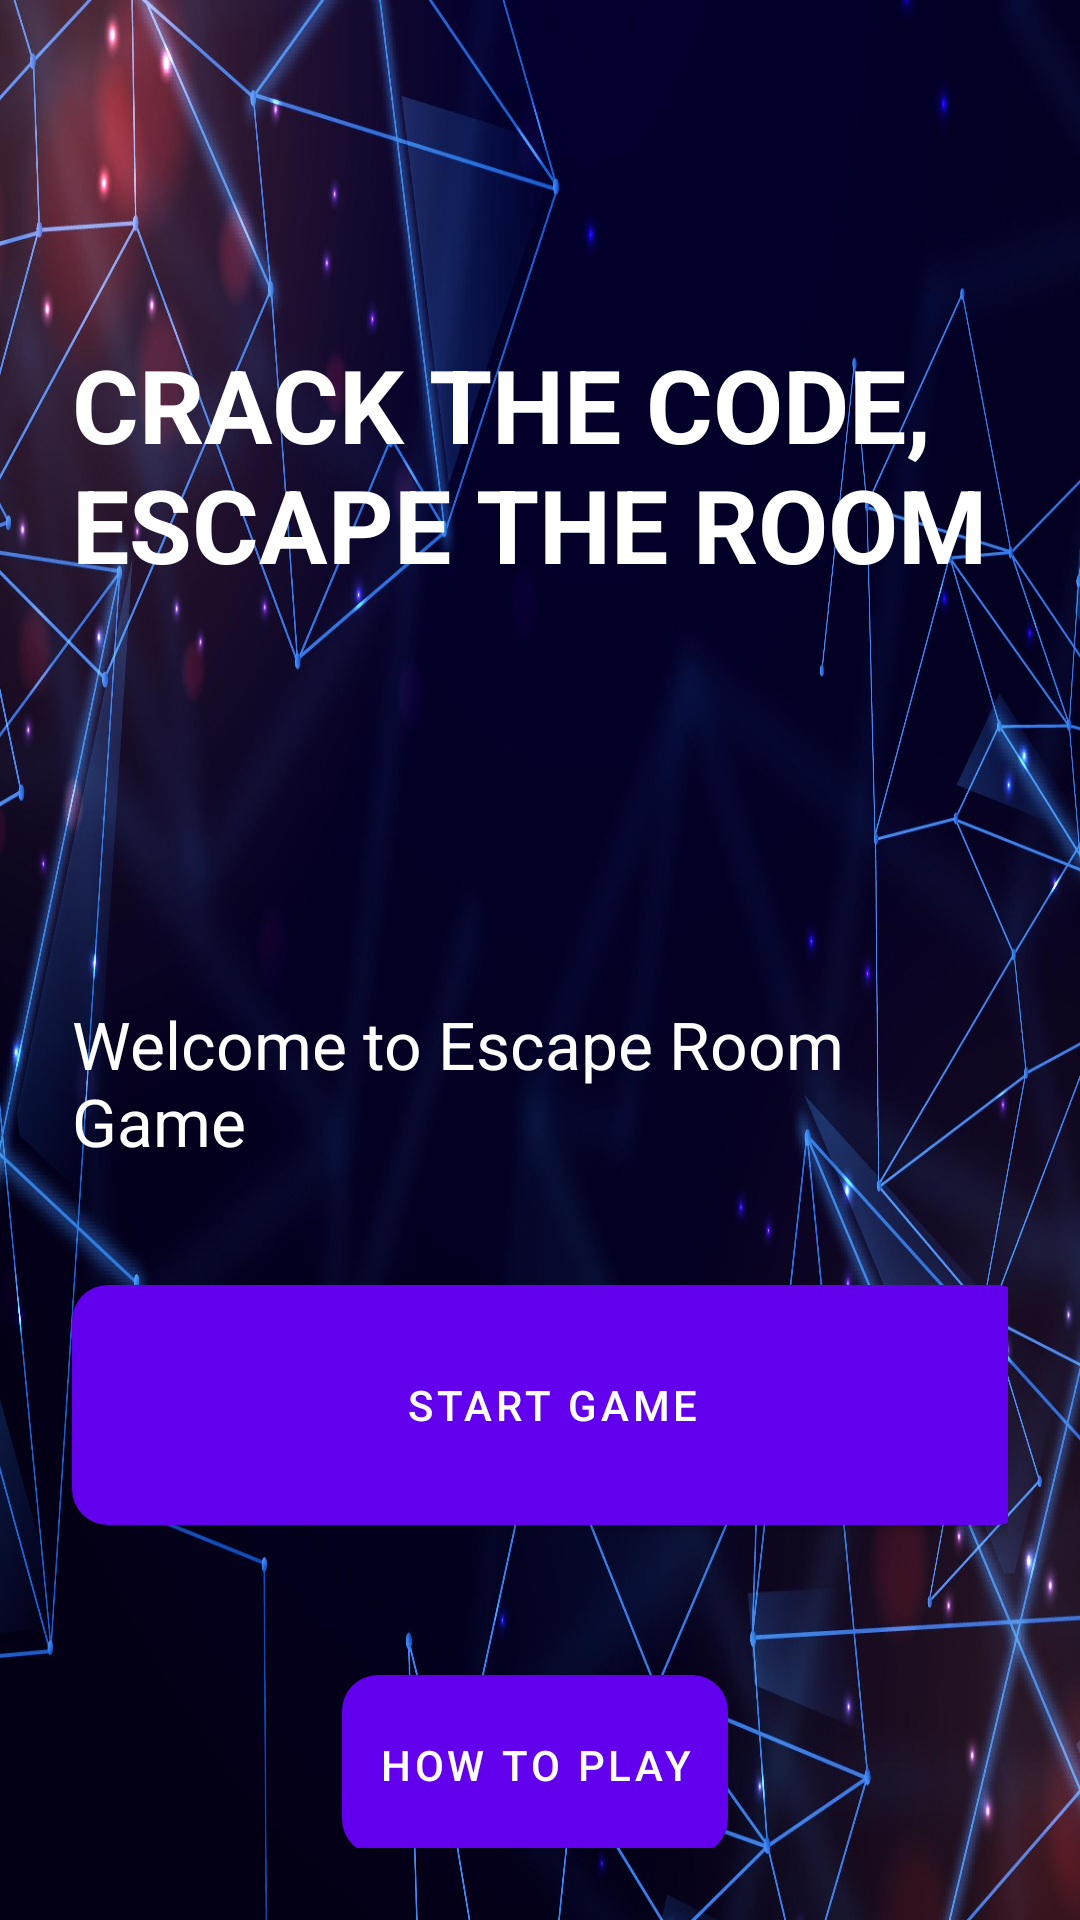

Reconstruct the res/layout file that produces this screen, plus the resources it refers to.
<!-- AndroidManifest.xml: activity theme FullScreenTheme -->
<!-- res/layout/activity_main.xml -->
<?xml version="1.0" encoding="utf-8"?>
<LinearLayout xmlns:android="http://schemas.android.com/apk/res/android"
    android:layout_width="match_parent"
    android:layout_height="match_parent"
    android:orientation="vertical"
    android:background="@drawable/loginbackground"
    android:padding="24dp"
    android:gravity="center_horizontal">

    
    <TextView
        android:id="@+id/titleTextView"
        android:layout_width="wrap_content"
        android:layout_height="wrap_content"
        android:layout_marginTop="88dp"
        android:text="CRACK THE CODE, ESCAPE THE ROOM"
        android:textColor="@color/white"
        android:textSize="34sp"
        android:textStyle="bold" />


    
    <TextView
        android:id="@+id/welcomeTextView"
        android:layout_width="wrap_content"
        android:layout_height="wrap_content"
        android:layout_marginTop="136dp"
        android:text="Welcome to Escape Room Game"
        android:textColor="@color/white"
        android:textSize="22sp" />

    
    <LinearLayout
        android:id="@+id/buttonContainer"
        android:layout_width="wrap_content"
        android:layout_height="wrap_content"
        android:orientation="vertical"
        android:layout_marginTop="40dp">

        <Button
            android:id="@+id/startGameButton"
            android:layout_width="320dp"
            android:layout_height="80dp"
            android:background="@drawable/button_background_green"
            android:padding="16dp"
            android:layout_marginBottom="50dp"
            android:text="START GAME"
            android:textColor="@color/white" />

        <Button
            android:id="@+id/howToPlayButton"
            android:layout_width="wrap_content"
            android:layout_height="60dp"
            android:layout_marginBottom="16dp"
            android:background="@drawable/button_background_purple_light"
            android:padding="12dp"
            android:layout_marginLeft="90dp"
            android:text="HOW TO PLAY"
            android:textColor="@color/white" />

        <TextView
            android:id="@+id/errorMessage"
            android:layout_width="wrap_content"
            android:layout_height="wrap_content"
            android:textColor="#FF0000"
            android:visibility="gone"
            android:layout_marginTop="16dp"/>
    </LinearLayout>

    
    <TextView
        android:id="@+id/authorTextView"
        android:layout_width="wrap_content"
        android:layout_height="wrap_content"
        android:layout_gravity="center_horizontal"
        android:text="UJWAL SHRESTHA"
        android:textColor="@color/white"
        android:layout_marginTop="30dp"
        android:textSize="16sp" />

</LinearLayout>
<!-- resources referenced by this layout -->
<resources>
  <color name="white">#FFFFFF</color>
  <!-- drawable button_background_green (drawable) -->
  <?xml version="1.0" encoding="utf-8"?>
  <shape xmlns:android="http://schemas.android.com/apk/res/android">
      <solid android:color="@color/green" />
      <corners android:radius="12dp" />
      <padding android:left="10dp" android:top="10dp" android:right="10dp" android:bottom="10dp" />
  </shape>
  <!-- drawable button_background_purple_light (drawable) -->
  <?xml version="1.0" encoding="utf-8"?>
  <shape xmlns:android="http://schemas.android.com/apk/res/android">
      <solid android:color="#9370DB" />
      <corners android:radius="12dp" />
      <padding android:left="10dp" android:top="10dp" android:right="10dp" android:bottom="10dp" />
  </shape>
  <!-- drawable loginbackground: jpg bitmap (drawable, 282293 bytes) -->
  <style name="FullScreenTheme" parent="Theme.MaterialComponents.DayNight.NoActionBar">
  
          <item name="android:windowFullscreen">true</item>
          <item name="android:windowContentOverlay">@null</item>
      </style>
  <color name="green">#4CAF50</color>
</resources>
